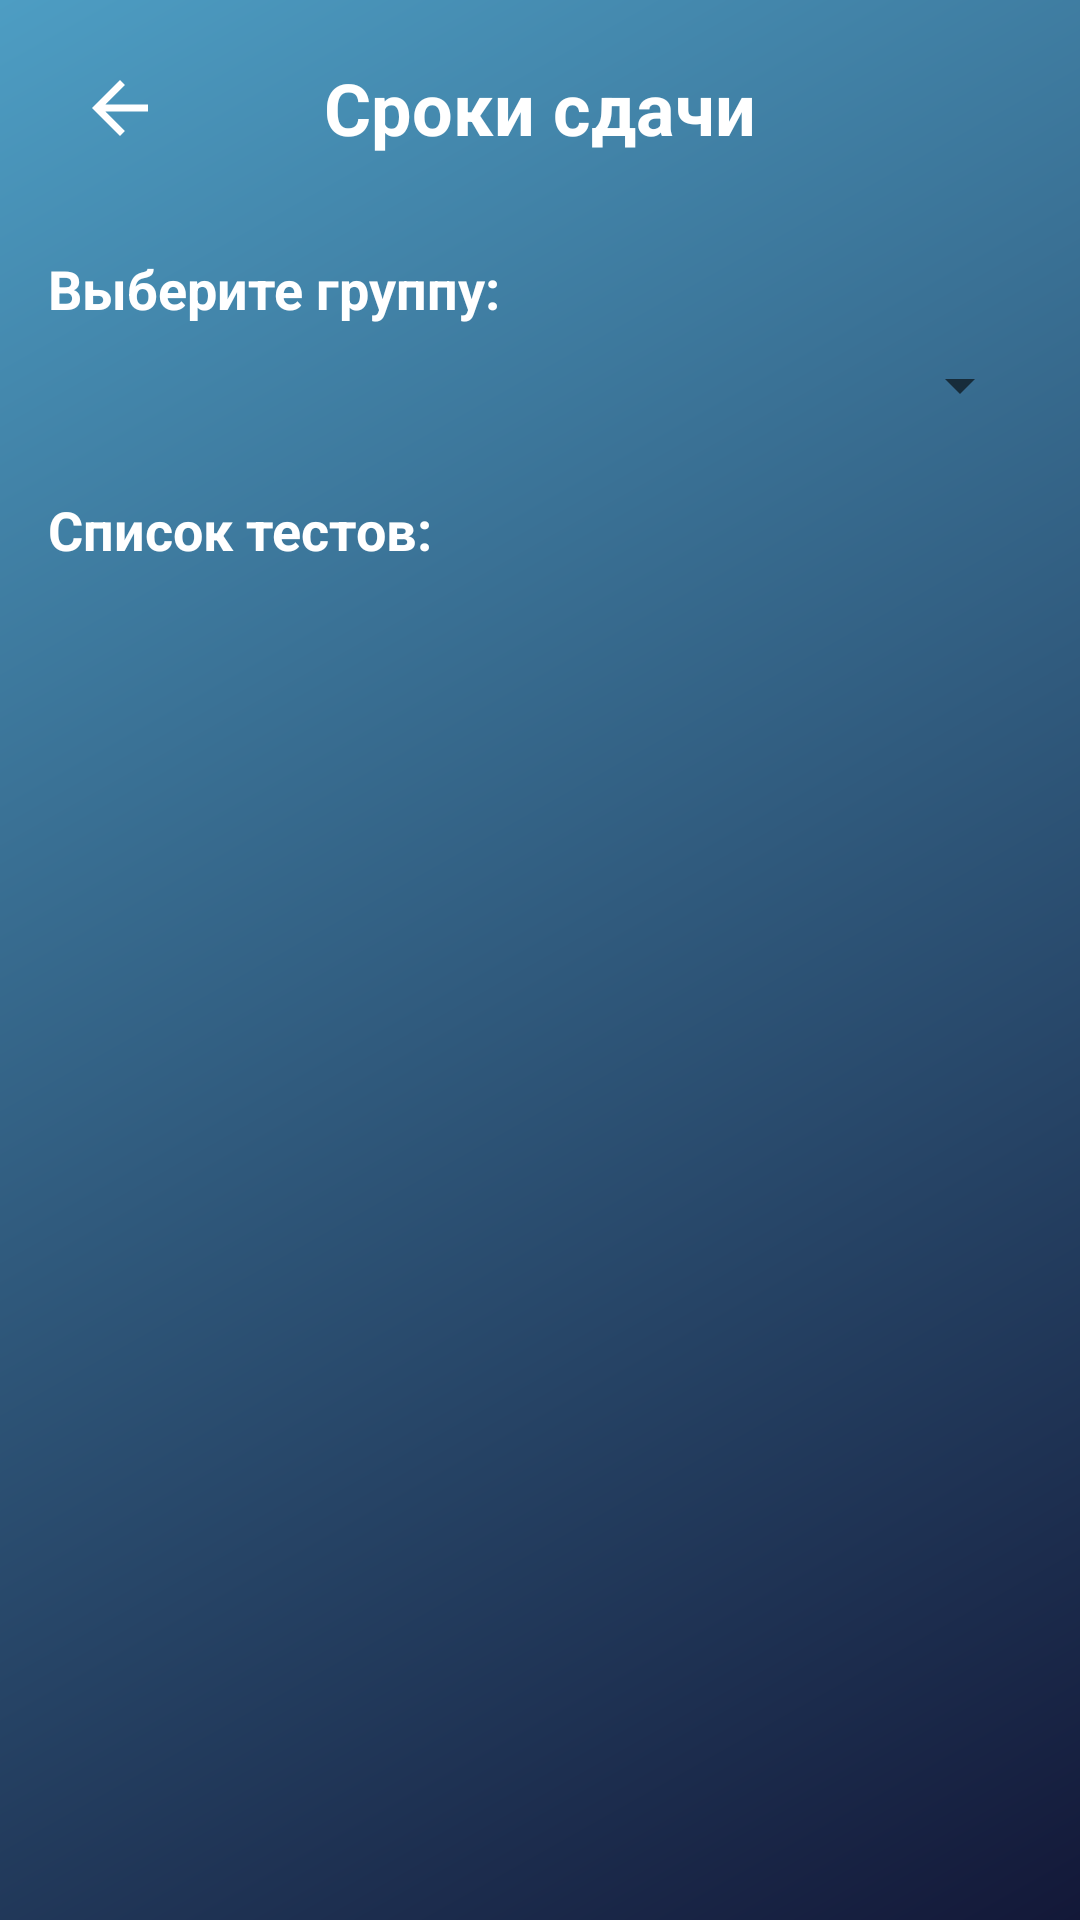

The Android layout XML behind this screen, and the referenced resources:
<!-- AndroidManifest.xml: application theme Theme.TestBottomActivity -->
<!-- res/layout/activity_deadlines.xml -->
<?xml version="1.0" encoding="utf-8"?>
<LinearLayout xmlns:android="http://schemas.android.com/apk/res/android"
    xmlns:app="http://schemas.android.com/apk/res-auto"
    android:layout_width="match_parent"
    android:layout_height="match_parent"
    android:background="@drawable/gradient_background"
    android:orientation="vertical">

    <LinearLayout
        android:layout_width="match_parent"
        android:layout_height="wrap_content"
        android:gravity="center_vertical"
        android:orientation="horizontal"
        android:paddingStart="16dp"
        android:paddingTop="12dp"
        android:paddingEnd="16dp"
        android:paddingBottom="8dp">

        <ImageView
            android:id="@+id/backButton"
            android:layout_width="48dp"
            android:layout_height="48dp"
            android:padding="10dp"
            android:src="@drawable/ic_baseline_arrow_back_24"
            app:tint="@color/white" />

        <TextView
            android:layout_width="0dp"
            android:layout_height="wrap_content"
            android:layout_weight="1"
            android:gravity="center"
            android:text="Сроки сдачи"
            android:textColor="@color/white"
            android:textSize="24sp"
            android:textStyle="bold" />

        <Space
            android:layout_width="48dp"
            android:layout_height="48dp" />
    </LinearLayout>

    <ScrollView
        android:layout_width="match_parent"
        android:layout_height="match_parent">

        <LinearLayout
            android:layout_width="match_parent"
            android:layout_height="wrap_content"
            android:orientation="vertical"
            android:padding="16dp">

            <TextView
                android:layout_width="match_parent"
                android:layout_height="wrap_content"
                android:text="Выберите группу:"
                android:textColor="@color/white"
                android:textSize="18sp"
                android:textStyle="bold"
                android:layout_marginBottom="8dp"/>

            <Spinner
                android:id="@+id/courseSpinner"
                android:layout_width="match_parent"
                android:layout_height="wrap_content"
                android:layout_marginBottom="24dp" />

            <TextView
                android:layout_width="match_parent"
                android:layout_height="wrap_content"
                android:text="Список тестов:"
                android:textColor="@color/white"
                android:textSize="18sp"
                android:textStyle="bold"
                android:layout_marginBottom="12dp"/>

            <TextView
                android:id="@+id/emptyTestsText"
                android:layout_width="match_parent"
                android:layout_height="wrap_content"
                android:text="Нет доступных тестов"
                android:textColor="@color/white"
                android:textSize="16sp"
                android:gravity="center"
                android:visibility="gone"
                android:layout_marginTop="20dp"/>

            <androidx.recyclerview.widget.RecyclerView
                android:id="@+id/testsRecycler"
                android:layout_width="match_parent"
                android:layout_height="wrap_content"
                android:layout_marginTop="8dp"
                android:visibility="gone"/>

        </LinearLayout>
    </ScrollView>

</LinearLayout>
<!-- resources referenced by this layout -->
<resources>
  <color name="white">#FFFFFFFF</color>
  <!-- drawable gradient_background (drawable) -->
  <?xml version="1.0" encoding="utf-8"?>
  <shape xmlns:android="http://schemas.android.com/apk/res/android">
      <gradient
          android:angle="135"
          android:startColor="#131838"
          android:endColor="#4D9DC3"
          android:type="linear" />
  </shape>
  <!-- drawable ic_baseline_arrow_back_24 (drawable) -->
  <vector xmlns:android="http://schemas.android.com/apk/res/android"
      android:width="50dp"
      android:height="50dp"
      android:viewportWidth="24"
      android:viewportHeight="24"
      android:tint="?attr/colorControlNormal"
      android:autoMirrored="true">
    <path
        android:fillColor="@color/white"
        android:pathData="M20,11H7.83l5.59,-5.59L12,4l-8,8 8,8 1.41,-1.41L7.83,13H20v-2z"/>
  </vector>
  <style name="Theme.TestBottomActivity" parent="Theme.MaterialComponents.Light.NoActionBar">
          <item name="windowActionBar">false</item>
          <item name="android:windowNoTitle">true</item>
          
          <item name="colorPrimary">@color/lightgreen</item>
          <item name="colorPrimaryVariant">@color/purple_700</item>
          <item name="colorOnPrimary">@color/white</item>
          
          <item name="colorSecondary">@color/teal_200</item>
          <item name="colorSecondaryVariant">@color/teal_700</item>
          <item name="colorOnSecondary">@color/black</item>
          
          <item name="android:statusBarColor" tools:targetApi="l">?attr/colorPrimaryVariant</item>
          
      </style>
  <color name="lightgreen">#A9C161</color>
  <color name="purple_700">#FF3700B3</color>
  <color name="teal_200">#f9e044</color>
  <color name="teal_700">#FF018786</color>
  <color name="black">#FF000000</color>
</resources>
